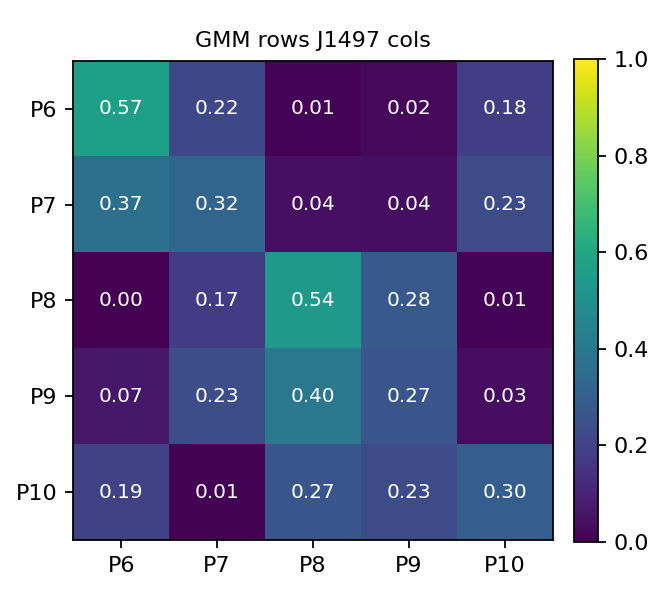

Source data for this figure (header and first rows):
, P6, P7, P8, P9, P10
P6, 0.5664, 0.2176, 0.009571, 0.02177, 0.1847
P7, 0.3682, 0.3246, 0.04219, 0.03615, 0.2289
P8, 0.0004046, 0.1721, 0.5364, 0.281, 0.01012
P9, 0.06502, 0.2349, 0.4023, 0.2654, 0.03239
P10, 0.1941, 0.005612, 0.2691, 0.2332, 0.2981
